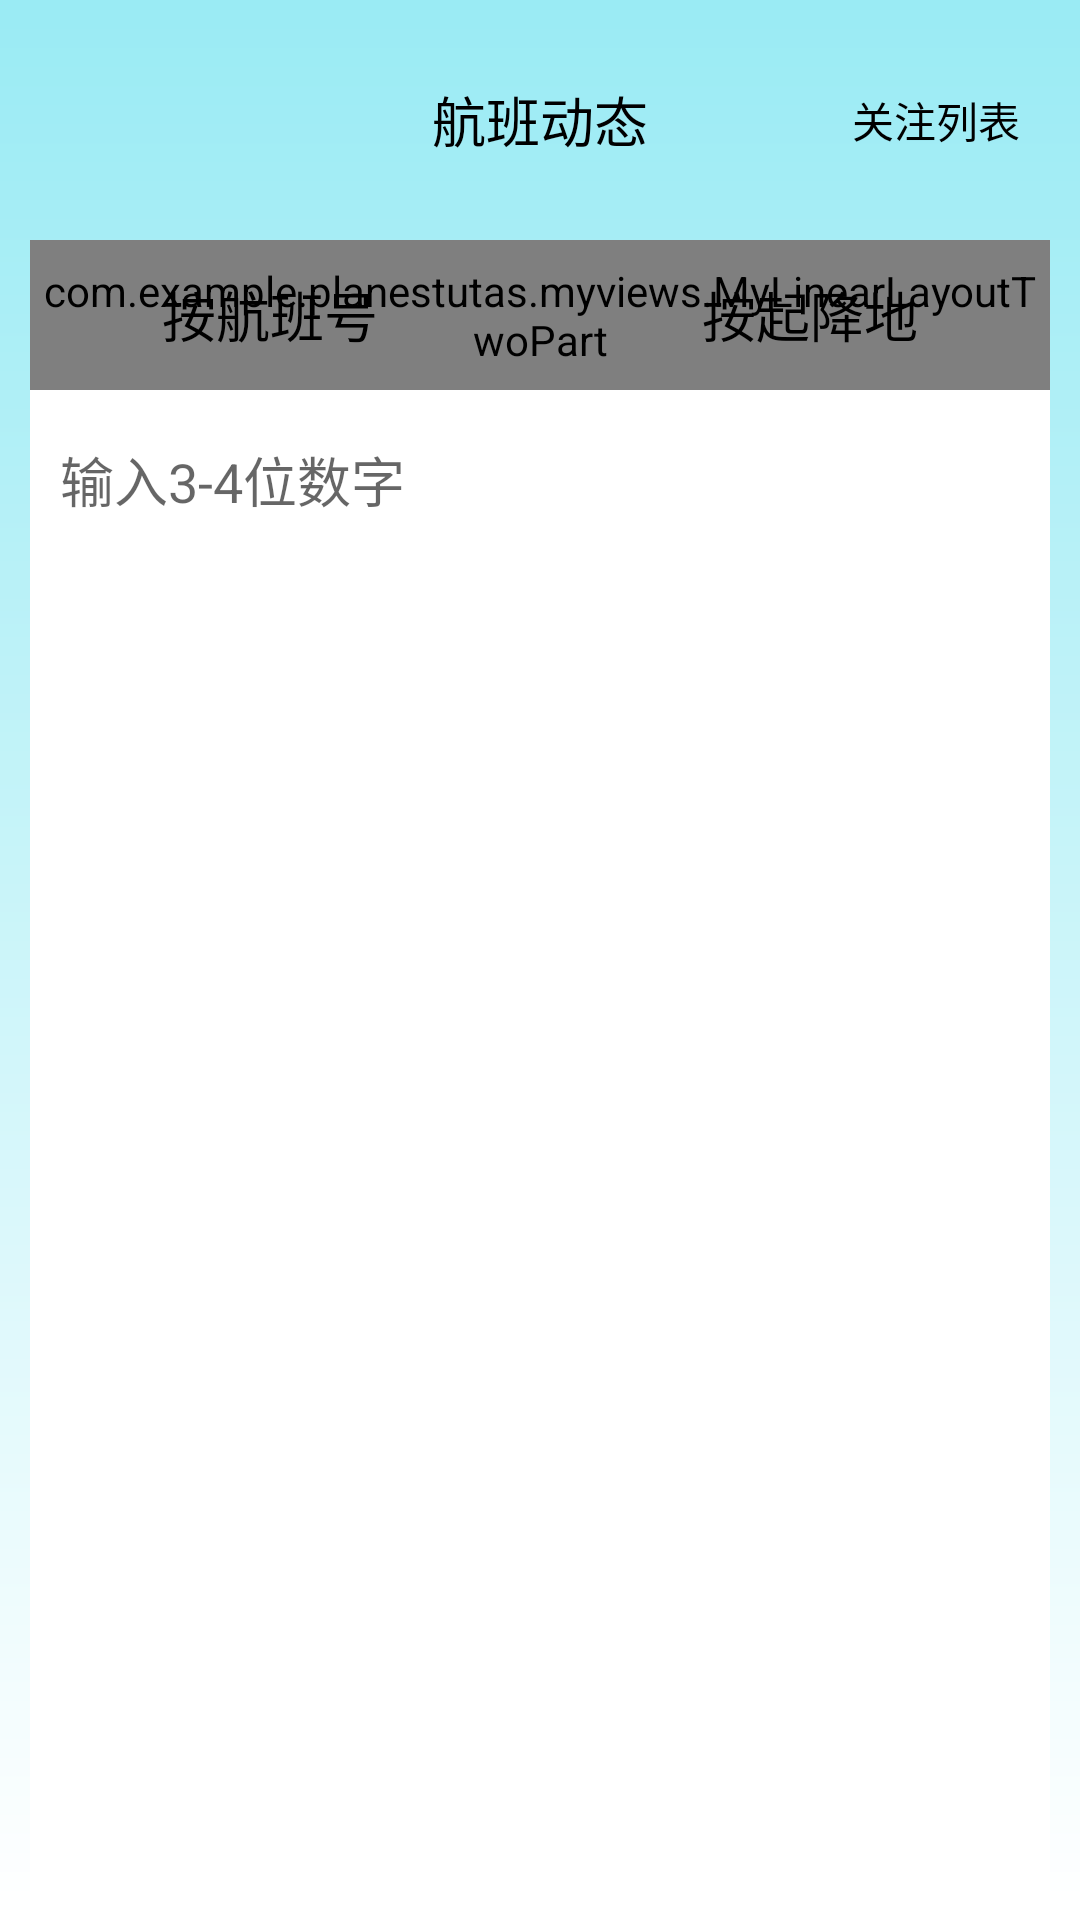

This screen was rendered from an Android layout file. Write that file and the resources it references.
<!-- AndroidManifest.xml: application theme AppTheme -->
<!-- res/layout/fragment_status.xml -->
<FrameLayout xmlns:android="http://schemas.android.com/apk/res/android"
    xmlns:app="http://schemas.android.com/apk/res-auto"
    xmlns:tools="http://schemas.android.com/tools"
    android:layout_width="match_parent"
    android:layout_height="match_parent"
    tools:context="com.example.planestutas.fragment.StatusFragment">

    <RelativeLayout
        android:layout_width="match_parent"
        android:layout_height="match_parent"
        android:background="@drawable/bg_status"
        android:orientation="vertical">
        
        <RelativeLayout
            android:id="@+id/fragment_status_title_line"
            android:layout_width="match_parent"
            android:layout_height="60dp"
            android:layout_margin="10dp">

            <TextView
                style="@style/myTitleTextview"
                android:layout_width="wrap_content"
                android:layout_height="wrap_content"
                android:layout_centerInParent="true"
                android:text="航班动态" />

            <TextView
                style="@style/myTitleTextviewSubTitle"
                android:layout_width="wrap_content"
                android:layout_height="wrap_content"
                android:layout_alignParentRight="true"
                android:layout_centerVertical="true"
                android:layout_marginRight="10dp"
                android:text="关注列表" />

        </RelativeLayout>
        
        <LinearLayout

            android:id="@+id/fragment_status_choose_line1"
            android:layout_below="@+id/fragment_status_title_line"
            android:layout_width="match_parent"
            android:layout_height="wrap_content"
            android:orientation="vertical">

            <com.example.planestutas.myviews.MyLinearLayoutTwoPart
                android:layout_width="match_parent"
                android:layout_height="50dp"
                android:layout_marginLeft="10dp"
                android:layout_marginRight="10dp"
                android:background="#0000"
                app:colorLeft="@color/white"
                app:colorRight="@color/alphaGray"
                app:heightDifference="5dp"
                app:lineAngle="0.3"
                app:lineOrientation="1">
            </com.example.planestutas.myviews.MyLinearLayoutTwoPart>
            <LinearLayout
                android:orientation="vertical"
                android:layout_marginLeft="10dp"
                android:layout_marginRight="10dp"
                android:layout_width="match_parent"
                android:layout_height="80dp"
                android:background="#fff"
                >
                <EditText
                    android:layout_margin="10dp"
                    android:textCursorDrawable="@drawable/edittext_curosr"
                    android:layout_width="match_parent"
                    android:layout_height="40dp"
                    android:background="@null"
                    android:hint="输入3-4位数字"
                    />
            </LinearLayout>
        </LinearLayout>
        
        <LinearLayout
            android:id="@+id/fragment_status_choose_line2"
            android:visibility="gone"
            android:layout_below="@+id/fragment_status_title_line"
            android:layout_width="match_parent"
            android:layout_height="wrap_content"
            android:orientation="vertical">

            <com.example.planestutas.myviews.MyLinearLayoutTwoPart
                android:layout_width="match_parent"
                android:layout_height="50dp"
                android:layout_marginLeft="10dp"
                android:layout_marginRight="10dp"
                android:background="#0000"
                app:colorLeft="@color/white"
                app:colorRight="@color/alphaGray"
                app:heightDifference="5dp"
                app:lineAngle="0.3"
                app:lineOrientation="-1">
            </com.example.planestutas.myviews.MyLinearLayoutTwoPart>
            <LinearLayout
                android:orientation="vertical"
                android:background="#fff"
                android:layout_marginLeft="10dp"
                android:layout_marginRight="10dp"
                android:layout_width="match_parent"
                android:layout_height="80dp">
                <RelativeLayout
                    android:layout_width="match_parent"
                    android:layout_height="match_parent">
                    <TextView
                        android:id="@+id/fragment_status_airport_from"
                        android:layout_width="wrap_content"
                        android:layout_height="wrap_content"
                        android:layout_marginLeft="10dp"
                        android:layout_centerVertical="true"
                        android:text="天津滨海"
                        android:textSize="20sp"
                        android:textColor="@color/black"
                        />
                    <ImageView
                        android:layout_width="36dp"
                        android:layout_height="36dp"
                        android:layout_centerInParent="true"
                        android:src="@mipmap/ic_transscro_gray"
                        />
                    <TextView
                        android:id="@+id/fragment_status_airport_to"
                        android:layout_width="wrap_content"
                        android:layout_height="wrap_content"
                        android:layout_marginRight="10dp"
                        android:layout_centerVertical="true"
                        android:layout_alignParentRight="true"
                        android:text="上海虹桥"
                        android:textSize="20sp"
                        android:textColor="@color/black"
                        />
                </RelativeLayout>
            </LinearLayout>
        </LinearLayout>
        
        <LinearLayout
            android:orientation="vertical"
            android:layout_width="match_parent"
            android:layout_height="match_parent"
            android:layout_marginLeft="10dp"
            android:layout_marginRight="10dp"
            android:layout_below="@+id/fragment_status_chooseline_blank"
            android:background="#fff"
            >
            <TextView
                android:id="@+id/fragment_status_textview_date"
                android:layout_width="match_parent"
                android:layout_height="wrap_content"
                android:layout_marginLeft="10dp"
                android:layout_marginRight="10dp"
                />
        </LinearLayout>
        
        <LinearLayout
            android:id="@+id/fragment_status_chooseline"
            android:orientation="horizontal"
            android:layout_below="@+id/fragment_status_title_line"
            android:layout_width="match_parent"
            android:layout_height="50dp">
            <TextView
                android:id="@+id/fragment_status_choose_textview1"
                android:layout_width="match_parent"
                android:layout_height="match_parent"
                android:layout_weight="1"
                android:gravity="center"
                android:text="按航班号"
                android:textSize="18sp"
                android:textColor="#000"
                />
            <TextView
                android:id="@+id/fragment_status_choose_textview2"
                android:layout_width="match_parent"
                android:layout_height="match_parent"
                android:layout_weight="1"
                android:gravity="center"
                android:text="按起降地"
                android:textSize="18sp"
                android:textColor="#000"
                />
        </LinearLayout>
        <LinearLayout
            android:id="@+id/fragment_status_chooseline_blank"
            android:orientation="vertical"
            android:layout_below="@+id/fragment_status_chooseline"
            android:layout_width="match_parent"
            android:layout_height="80dp"
            android:background="#0fff"
            >
        </LinearLayout>
    </RelativeLayout>
</FrameLayout>
<!-- resources referenced by this layout -->
<resources>
  <color name="alphaGray">#A888</color>
  <color name="black">#000</color>
  <color name="white">#fff</color>
  <!-- drawable bg_status (drawable) -->
  <shape xmlns:android="http://schemas.android.com/apk/res/android">
      <gradient android:startColor="#ff9aebf4" android:endColor="#fff"
          android:angle="270">
      </gradient>
  </shape>
  <!-- drawable edittext_curosr (drawable) -->
  <shape xmlns:android="http://schemas.android.com/apk/res/android">
      <solid android:color="#0080FF"></solid>
      <size android:width="2dp"></size>
  </shape>
  <style name="myTitleTextview">
          <item name="android:textSize">18sp</item>
          <item name="android:textColor">@color/black</item>
      </style>
  <style name="myTitleTextviewSubTitle">
          <item name="android:textSize">14sp</item>
          <item name="android:textColor">@color/black</item>
      </style>
  <style name="AppTheme" parent="Theme.AppCompat.Light.NoActionBar">
          
          <item name="colorPrimary">@color/colorPrimary</item>
          <item name="colorPrimaryDark">@color/colorPrimaryDark</item>
          <item name="colorAccent">@color/colorAccent</item>
      </style>
  <color name="colorPrimary">#0080FF</color>
  <color name="colorPrimaryDark">#303F9F</color>
  <color name="colorAccent">#FF4081</color>
</resources>
